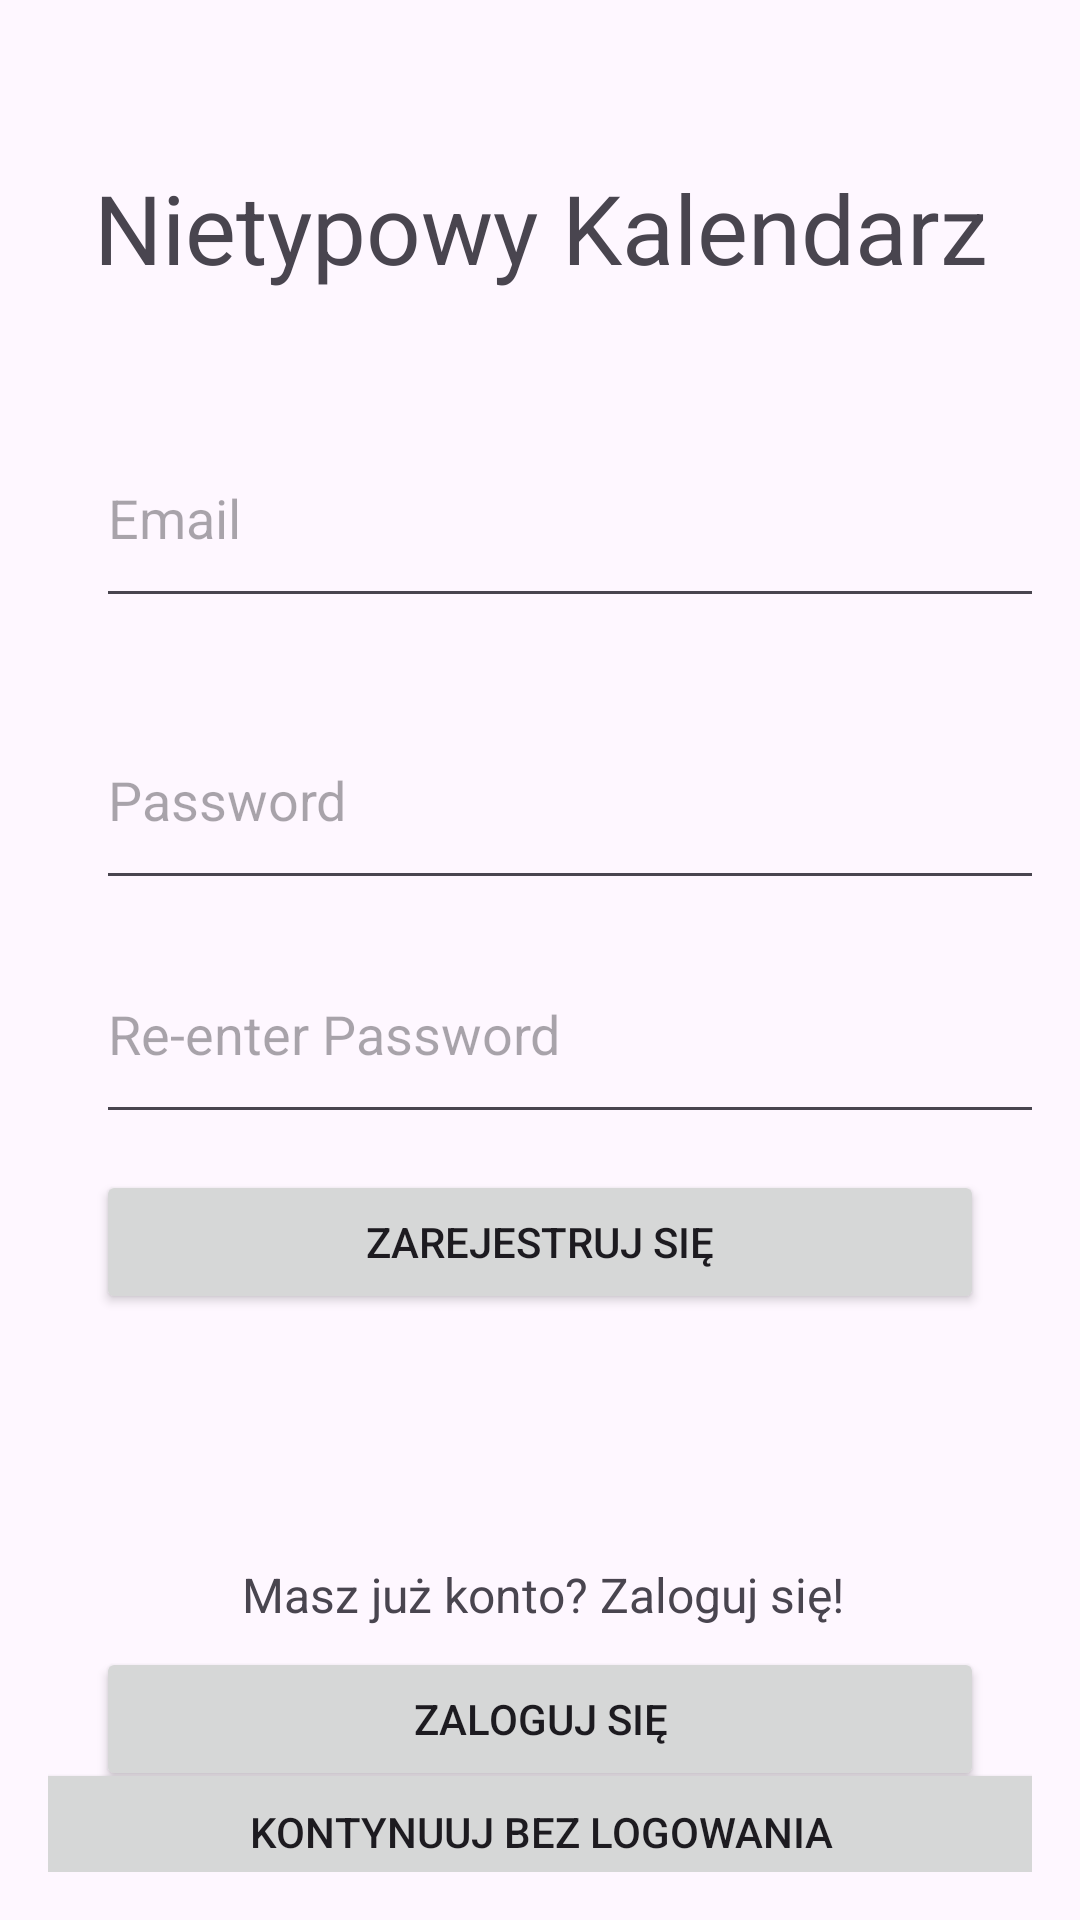

Write the Android layout XML for this screen, with the resource values it uses.
<!-- AndroidManifest.xml: application theme Theme.NietypowyKalendarz -->
<!-- res/layout/activity_register.xml -->
<?xml version="1.0" encoding="utf-8"?>
<androidx.constraintlayout.widget.ConstraintLayout xmlns:android="http://schemas.android.com/apk/res/android"
    xmlns:app="http://schemas.android.com/apk/res-auto"
    xmlns:tools="http://schemas.android.com/tools"
    android:layout_width="match_parent"
    android:layout_height="match_parent"
    android:padding="16dp">

    <EditText
        android:id="@+id/edit_text_email"
        android:layout_width="350dp"
        android:layout_height="70dp"
        android:layout_marginStart="16dp"
        android:layout_marginTop="120dp"
        android:layout_marginEnd="16dp"
        android:hint="Email"
        android:inputType="textEmailAddress"
        app:layout_constraintEnd_toEndOf="parent"
        app:layout_constraintHorizontal_bias="0.0"
        app:layout_constraintStart_toStartOf="parent"
        app:layout_constraintTop_toTopOf="parent" />

    <EditText
        android:id="@+id/edit_text_password_confirmation"
        android:layout_width="350dp"
        android:layout_height="70dp"
        android:layout_marginStart="16dp"
        android:layout_marginTop="8dp"
        android:layout_marginEnd="16dp"
        android:hint="Re-enter Password"
        android:inputType="textPassword"
        app:layout_constraintEnd_toEndOf="parent"
        app:layout_constraintHorizontal_bias="0.0"
        app:layout_constraintStart_toStartOf="parent"
        app:layout_constraintTop_toBottomOf="@+id/edit_text_password" />

    <EditText
        android:id="@+id/edit_text_password"
        android:layout_width="350dp"
        android:layout_height="70dp"
        android:layout_marginStart="16dp"
        android:layout_marginTop="24dp"
        android:layout_marginEnd="16dp"
        android:hint="Password"
        android:inputType="textPassword"
        app:layout_constraintEnd_toEndOf="parent"
        app:layout_constraintHorizontal_bias="0.0"
        app:layout_constraintStart_toStartOf="parent"
        app:layout_constraintTop_toBottomOf="@+id/edit_text_email" />

    <Button
        android:id="@+id/button_register"
        android:layout_width="0dp"
        android:layout_height="wrap_content"
        android:layout_marginStart="16dp"
        android:layout_marginTop="12dp"
        android:layout_marginEnd="16dp"
        android:text="Zarejestruj się"
        app:layout_constraintEnd_toEndOf="parent"
        app:layout_constraintHorizontal_bias="0.0"
        app:layout_constraintStart_toStartOf="parent"
        app:layout_constraintTop_toBottomOf="@+id/edit_text_password_confirmation" />

    <TextView
        android:id="@+id/textView2"
        android:layout_width="350dp"
        android:layout_height="70dp"
        android:text="Nietypowy Kalendarz"
        android:textSize="32dp"
        android:gravity="center"
        app:layout_constraintBottom_toTopOf="@+id/edit_text_email"
        app:layout_constraintEnd_toEndOf="parent"
        app:layout_constraintStart_toStartOf="parent"
        app:layout_constraintTop_toTopOf="parent" />

    <Button
        android:id="@+id/button_login"
        android:layout_width="0dp"
        android:layout_height="wrap_content"
        android:layout_marginStart="16dp"
        android:layout_marginEnd="16dp"
        android:text="Zaloguj się"
        app:layout_constraintEnd_toEndOf="parent"
        app:layout_constraintHorizontal_bias="1.0"
        app:layout_constraintStart_toStartOf="parent"
        app:layout_constraintTop_toBottomOf="@+id/textView5" />

    <TextView
        android:id="@+id/textView5"
        android:layout_width="342dp"
        android:layout_height="35dp"
        android:layout_marginTop="76dp"
        android:gravity="center"
        android:text="Masz już konto? Zaloguj się!"
        android:textSize="16dp"
        app:layout_constraintEnd_toEndOf="parent"
        app:layout_constraintHorizontal_bias="0.486"
        app:layout_constraintStart_toStartOf="parent"
        app:layout_constraintTop_toBottomOf="@+id/button_register" />

    <Button
        android:id="@+id/button_calendar"
        android:layout_width="352dp"
        android:layout_height="49dp"
        android:text="Kontynuuj bez logowania"
        app:layout_constraintBottom_toBottomOf="parent"
        app:layout_constraintEnd_toEndOf="parent"
        app:layout_constraintStart_toStartOf="parent"
        app:layout_constraintTop_toBottomOf="@+id/button_login" />


</androidx.constraintlayout.widget.ConstraintLayout>
<!-- resources referenced by this layout -->
<resources>
  <style name="Theme.NietypowyKalendarz" parent="Base.Theme.NietypowyKalendarz" />
  <style name="Base.Theme.NietypowyKalendarz" parent="Theme.Material3.DayNight.NoActionBar">
          
          
      </style>
</resources>
